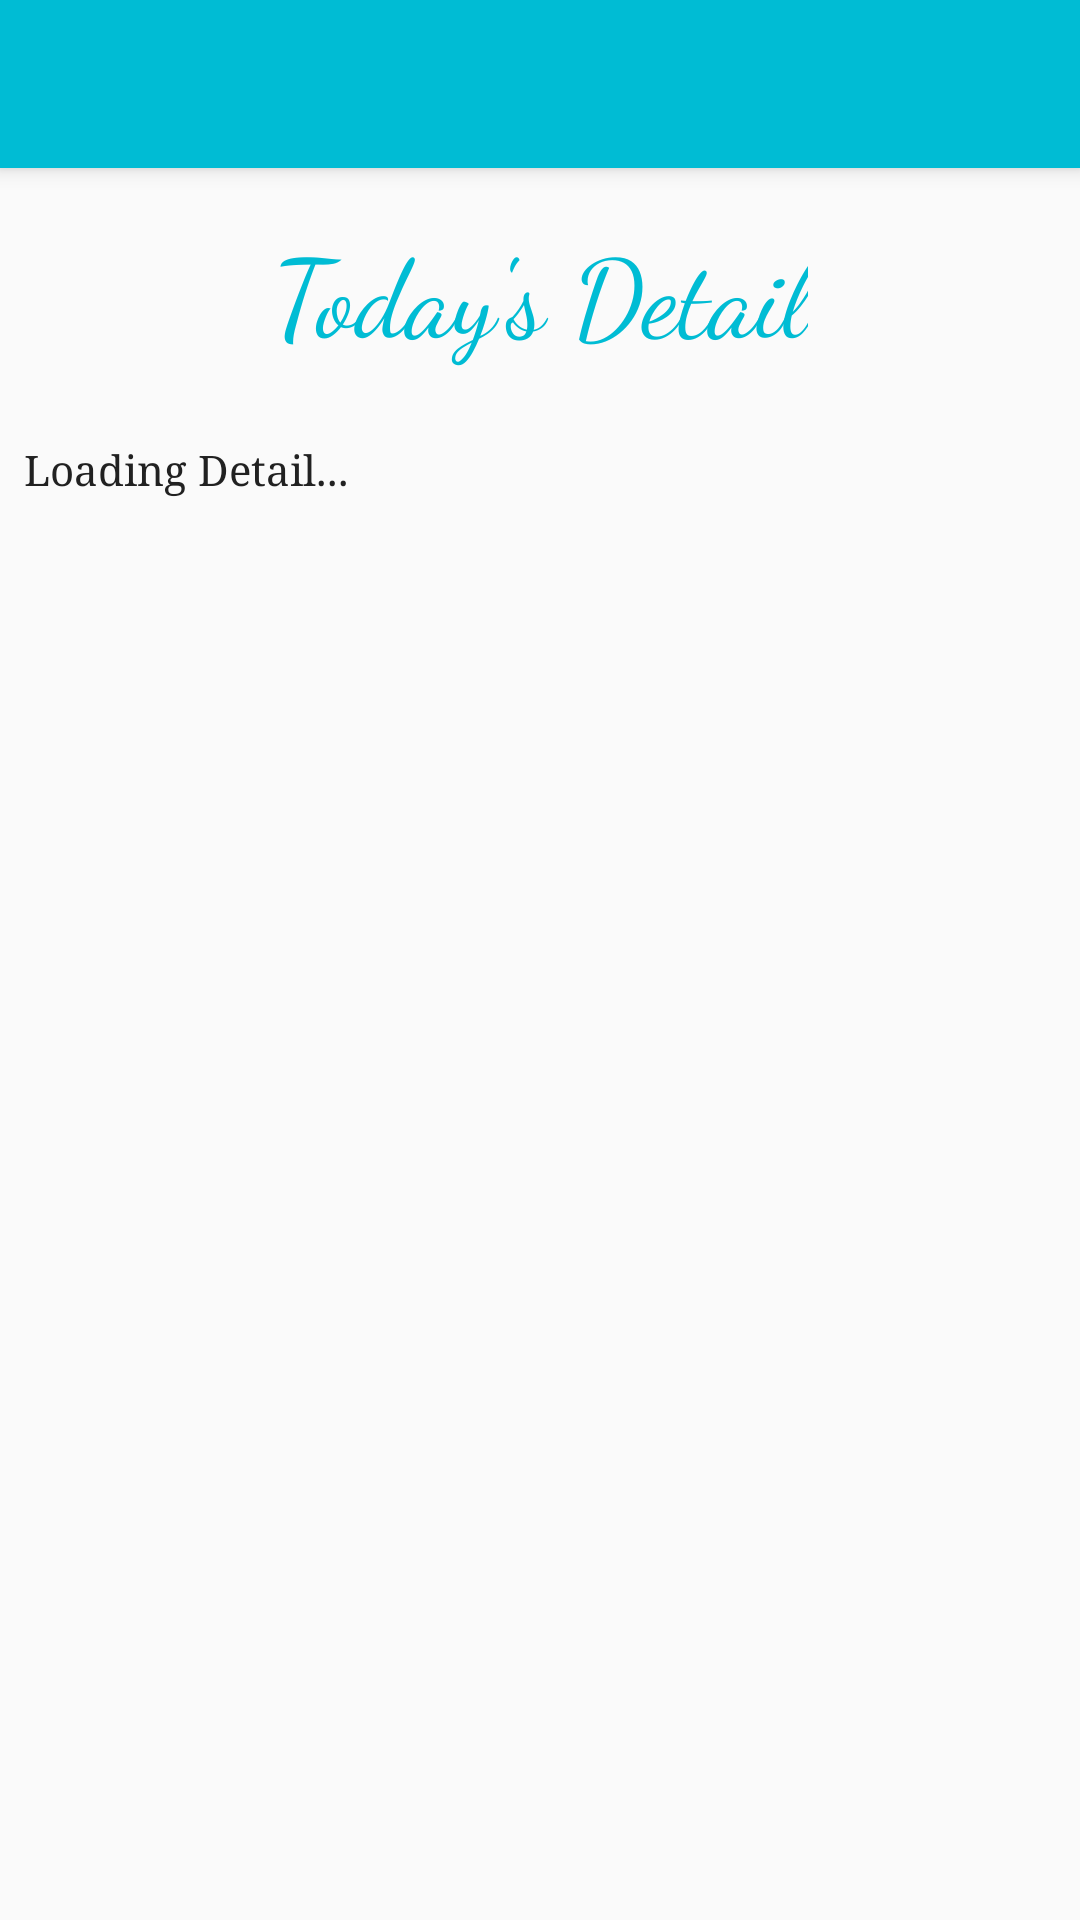

Reconstruct the res/layout file that produces this screen, plus the resources it refers to.
<!-- AndroidManifest.xml: activity theme AppTheme.NoActionBar -->
<!-- res/layout/activity_show_detail.xml -->
<?xml version="1.0" encoding="utf-8"?>
<android.support.design.widget.CoordinatorLayout xmlns:android="http://schemas.android.com/apk/res/android"
    xmlns:app="http://schemas.android.com/apk/res-auto"
    xmlns:tools="http://schemas.android.com/tools"
    android:layout_width="match_parent"
    android:layout_height="match_parent"
    tools:context="com.example.niceday.medicinetracker.ShowDetailActivity">

    <android.support.design.widget.AppBarLayout
        android:layout_width="match_parent"
        android:layout_height="wrap_content"
        android:theme="@style/AppTheme.AppBarOverlay">

        <android.support.v7.widget.Toolbar
            android:id="@+id/toolbar"
            android:layout_width="match_parent"
            android:layout_height="?attr/actionBarSize"
            android:background="?attr/colorPrimary"
            app:popupTheme="@style/AppTheme.PopupOverlay" />

    </android.support.design.widget.AppBarLayout>

    <include layout="@layout/content_show_detail" />


</android.support.design.widget.CoordinatorLayout>
<!-- res/layout/content_show_detail.xml (included above) -->
<?xml version="1.0" encoding="utf-8"?>
<android.support.constraint.ConstraintLayout xmlns:android="http://schemas.android.com/apk/res/android"
    xmlns:app="http://schemas.android.com/apk/res-auto"
    xmlns:tools="http://schemas.android.com/tools"
    android:layout_width="match_parent"
    android:layout_height="match_parent"
    app:layout_behavior="@string/appbar_scrolling_view_behavior"
    tools:context="com.example.niceday.medicinetracker.ShowDetailActivity"
    tools:showIn="@layout/activity_show_detail">

    <TextView
        android:id="@+id/textView14"
        android:layout_width="wrap_content"
        android:layout_height="wrap_content"
        android:layout_marginTop="16dp"
        android:fontFamily="cursive"
        android:text="@string/today_s_detail"
        android:textAppearance="@style/TextAppearance.AppCompat.Headline"
        android:textColor="@color/colorPrimary"
        android:textSize="36sp"
        app:layout_constraintLeft_toLeftOf="parent"
        app:layout_constraintRight_toRightOf="parent"
        app:layout_constraintTop_toTopOf="parent" />

    <TextView
        android:id="@+id/txtDetail"
        android:layout_width="0dp"
        android:layout_height="wrap_content"
        android:layout_marginEnd="8dp"
        android:layout_marginLeft="8dp"
        android:layout_marginRight="8dp"
        android:layout_marginStart="8dp"
        android:layout_marginTop="25dp"
        android:fontFamily="serif"
        android:maxLines="20"
        android:scrollbars="vertical"
        android:text="@string/loading_detail"
        android:textAppearance="@style/TextAppearance.AppCompat.Medium"
        android:textColor="@color/primary_text"
        android:textSize="14sp"
        app:layout_constraintHorizontal_bias="0.0"
        app:layout_constraintLeft_toLeftOf="parent"
        app:layout_constraintRight_toRightOf="parent"
        app:layout_constraintTop_toBottomOf="@+id/textView14" />

</android.support.constraint.ConstraintLayout>
<!-- resources referenced by this layout -->
<resources>
  <color name="colorPrimary">#00bcd4</color>
  <color name="primary_text">#212121</color>
  <string name="loading_detail">Loading Detail...</string>
  <string name="today_s_detail">Today\'s Detail</string>
  <style name="AppTheme.AppBarOverlay" parent="ThemeOverlay.AppCompat.Dark.ActionBar" />
  <style name="AppTheme.PopupOverlay" parent="ThemeOverlay.AppCompat.Light" />
  <style name="AppTheme.NoActionBar">
          <item name="windowActionBar">false</item>
          <item name="windowNoTitle">true</item>
      </style>
</resources>
